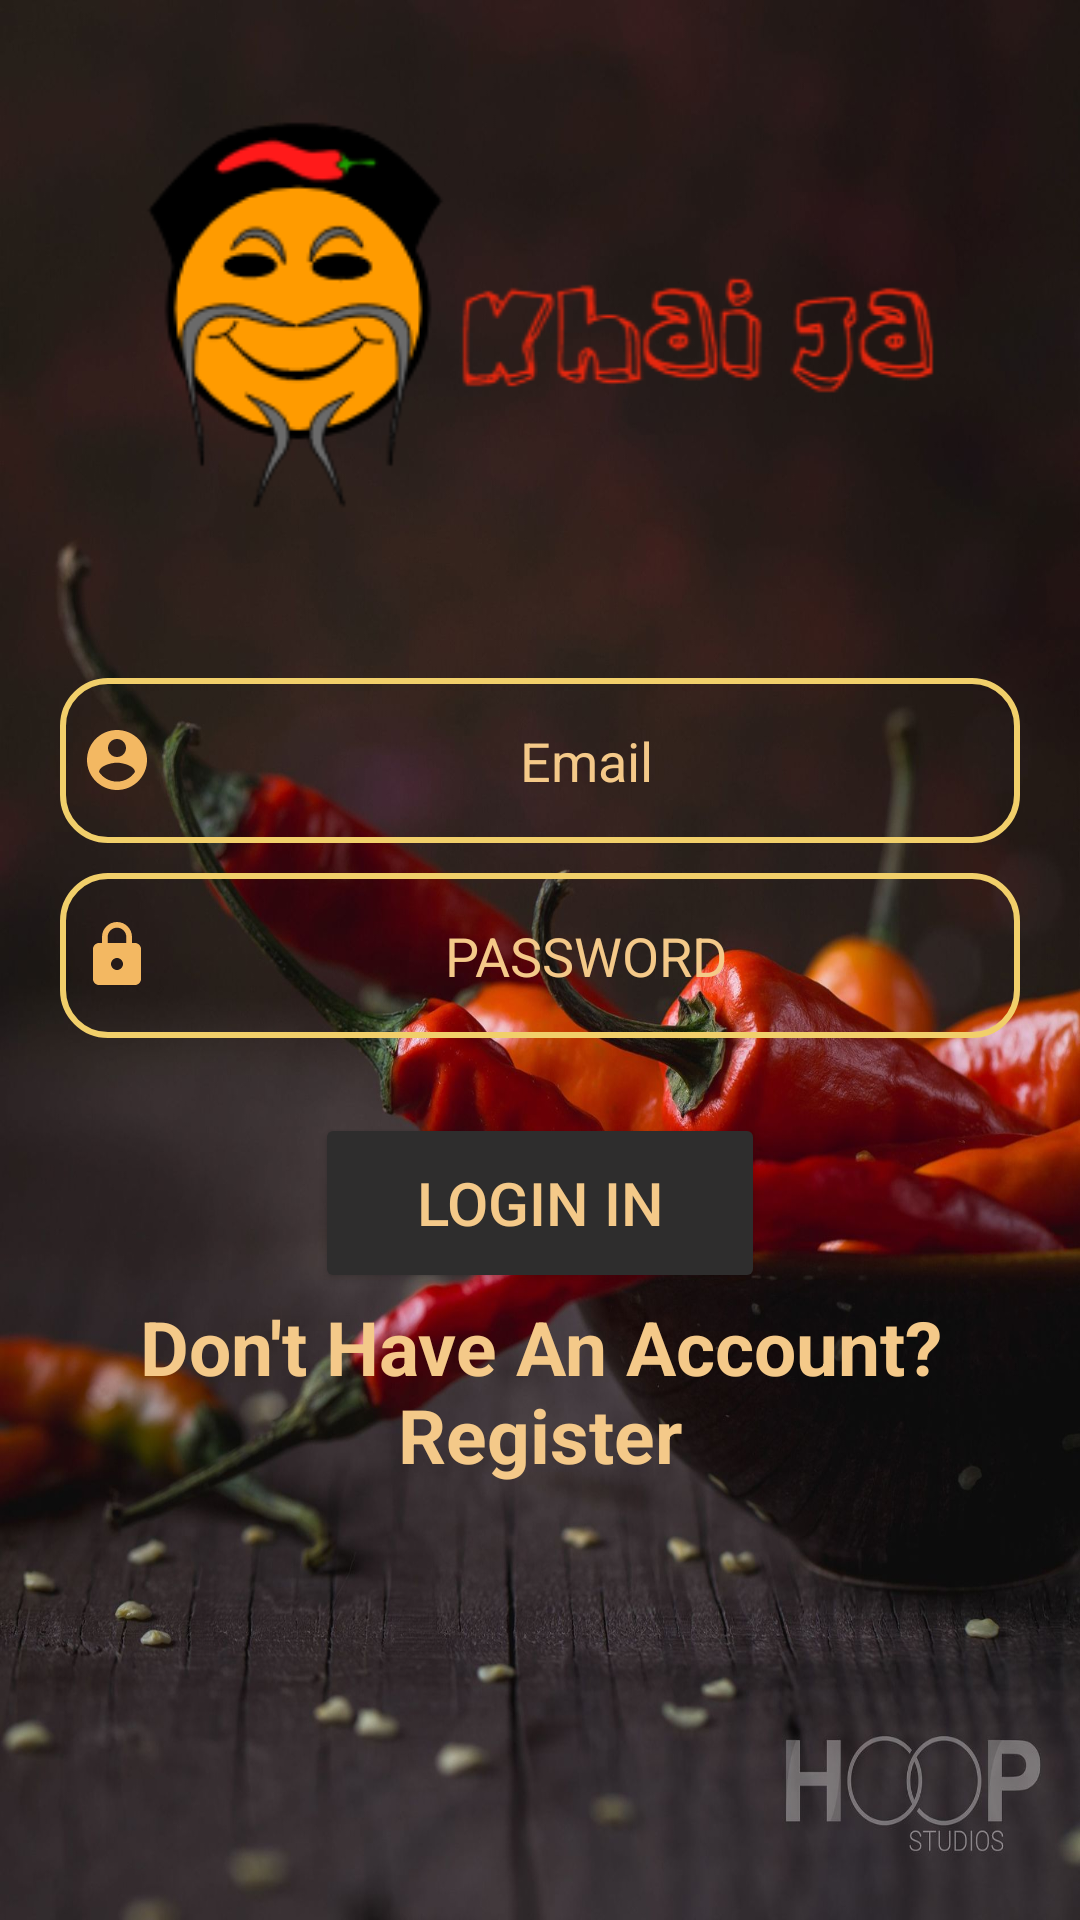

This screen was rendered from an Android layout file. Write that file and the resources it references.
<!-- AndroidManifest.xml: application theme Theme.KhaiJa -->
<!-- res/layout/activity_signin.xml -->
<?xml version="1.0" encoding="utf-8"?>
<LinearLayout xmlns:android="http://schemas.android.com/apk/res/android"
    xmlns:app="http://schemas.android.com/apk/res-auto"
    xmlns:tools="http://schemas.android.com/tools"
    android:orientation="vertical"
    android:layout_width="match_parent"
    android:layout_height="match_parent"
    android:background="@drawable/bckkkk"
    tools:context=".signin"
    >

    <ImageView
        android:id="@+id/img1"
        android:layout_width="match_parent"
        android:layout_height="wrap_content"
        android:src="@drawable/logo"
        android:layout_marginTop="30dp"/>

    <EditText
        android:id="@+id/emailLogin"
        android:layout_width="320dp"
        android:layout_height="55dp"
        android:layout_gravity="center"
        android:hint="Email"
        android:textColorHint="#F4C989"
        android:background="@drawable/rounded"
        android:gravity="center"
        android:textSize="18sp"
        android:textColor="@color/white"
        android:textCursorDrawable="@color/white"
        android:drawableLeft="@drawable/name"
        android:paddingLeft="7dp"
        android:layout_marginTop="45dp"/>
    <EditText
        android:id="@+id/passwordLogin"
        android:layout_width="320dp"
        android:layout_height="55dp"
        android:layout_gravity="center"
        android:hint="PASSWORD"
        android:textColorHint="#F4C989"
        android:background="@drawable/rounded"
        android:gravity="center"
        android:textSize="18sp"
        android:textColor="@color/white"
        android:textCursorDrawable="@color/white"
        android:drawableLeft="@drawable/password"
        android:paddingLeft="7dp"
        android:layout_marginTop="10dp"
        android:inputType="textPassword"/>
    <Button
        android:id="@+id/btnLogin"
        android:layout_width="150dp"
        android:layout_height="60dp"
        android:backgroundTint="#2E2D2D"
        android:textColor="#F4C989"
        android:layout_gravity="center"
        android:layout_marginTop="25dp"
        android:text="Login In"
        android:textSize="20sp"
        />
    <TextView
        android:id="@+id/txtSignIn"
        android:layout_width="match_parent"
        android:layout_height="65dp"
        android:text="Don't Have An Account?Register"
        android:textColor="#F4C989"
        android:textSize="25sp"
        android:gravity="center"
        android:textStyle="bold"
        />

    <ProgressBar
        android:id="@+id/progressBar2"
        style="?android:attr/progressBarStyle"
        android:layout_width="wrap_content"
        android:layout_height="wrap_content"
        android:layout_gravity="center"
        android:layout_marginTop="10dp"
        android:visibility="invisible"/>

</LinearLayout>
<!-- resources referenced by this layout -->
<resources>
  <color name="white">#F8F7F5</color>
  <!-- drawable bckkkk: jpg bitmap (drawable, 170939 bytes) -->
  <!-- drawable logo: png bitmap (drawable, 17765 bytes) -->
  <!-- drawable name (drawable) -->
  <vector android:height="24dp" android:tint="#F3B862"
      android:viewportHeight="24" android:viewportWidth="24"
      android:width="24dp" xmlns:android="http://schemas.android.com/apk/res/android">
      <path android:fillColor="@android:color/white" android:pathData="M12,2C6.48,2 2,6.48 2,12s4.48,10 10,10 10,-4.48 10,-10S17.52,2 12,2zM12,5c1.66,0 3,1.34 3,3s-1.34,3 -3,3 -3,-1.34 -3,-3 1.34,-3 3,-3zM12,19.2c-2.5,0 -4.71,-1.28 -6,-3.22 0.03,-1.99 4,-3.08 6,-3.08 1.99,0 5.97,1.09 6,3.08 -1.29,1.94 -3.5,3.22 -6,3.22z"/>
  </vector>
  <!-- drawable password (drawable) -->
  <vector android:height="24dp" android:tint="#F3B862"
      android:viewportHeight="24" android:viewportWidth="24"
      android:width="24dp" xmlns:android="http://schemas.android.com/apk/res/android">
      <path android:fillColor="@android:color/white" android:pathData="M18,8h-1L17,6c0,-2.76 -2.24,-5 -5,-5S7,3.24 7,6v2L6,8c-1.1,0 -2,0.9 -2,2v10c0,1.1 0.9,2 2,2h12c1.1,0 2,-0.9 2,-2L20,10c0,-1.1 -0.9,-2 -2,-2zM12,17c-1.1,0 -2,-0.9 -2,-2s0.9,-2 2,-2 2,0.9 2,2 -0.9,2 -2,2zM15.1,8L8.9,8L8.9,6c0,-1.71 1.39,-3.1 3.1,-3.1 1.71,0 3.1,1.39 3.1,3.1v2z"/>
  </vector>
  <!-- drawable rounded (drawable) -->
  <?xml version="1.0" encoding="utf-8"?>
  <shape xmlns:android="http://schemas.android.com/apk/res/android">
      <stroke
          android:color="#F1CF6A"
          android:width="2dp"/>
      <corners
          android:radius="15dp"/>
  </shape>
  <style name="Theme.KhaiJa" parent="Theme.MaterialComponents.DayNight.NoActionBar">
          
          <item name="colorPrimary">@color/purple_500</item>
          <item name="colorPrimaryVariant">@color/purple_700</item>
          <item name="colorOnPrimary">@color/white</item>
          
          <item name="colorSecondary">@color/teal_200</item>
          <item name="colorSecondaryVariant">@color/teal_700</item>
          <item name="colorOnSecondary">@color/black</item>
          
          <item name="android:statusBarColor" tools:targetApi="l">?attr/colorPrimaryVariant</item>
          
      </style>
  <color name="purple_500">#FF6200EE</color>
  <color name="purple_700">#F3B456</color>
  <color name="teal_200">#FF03DAC5</color>
  <color name="teal_700">#FF018786</color>
  <color name="black">#FF000000</color>
</resources>
